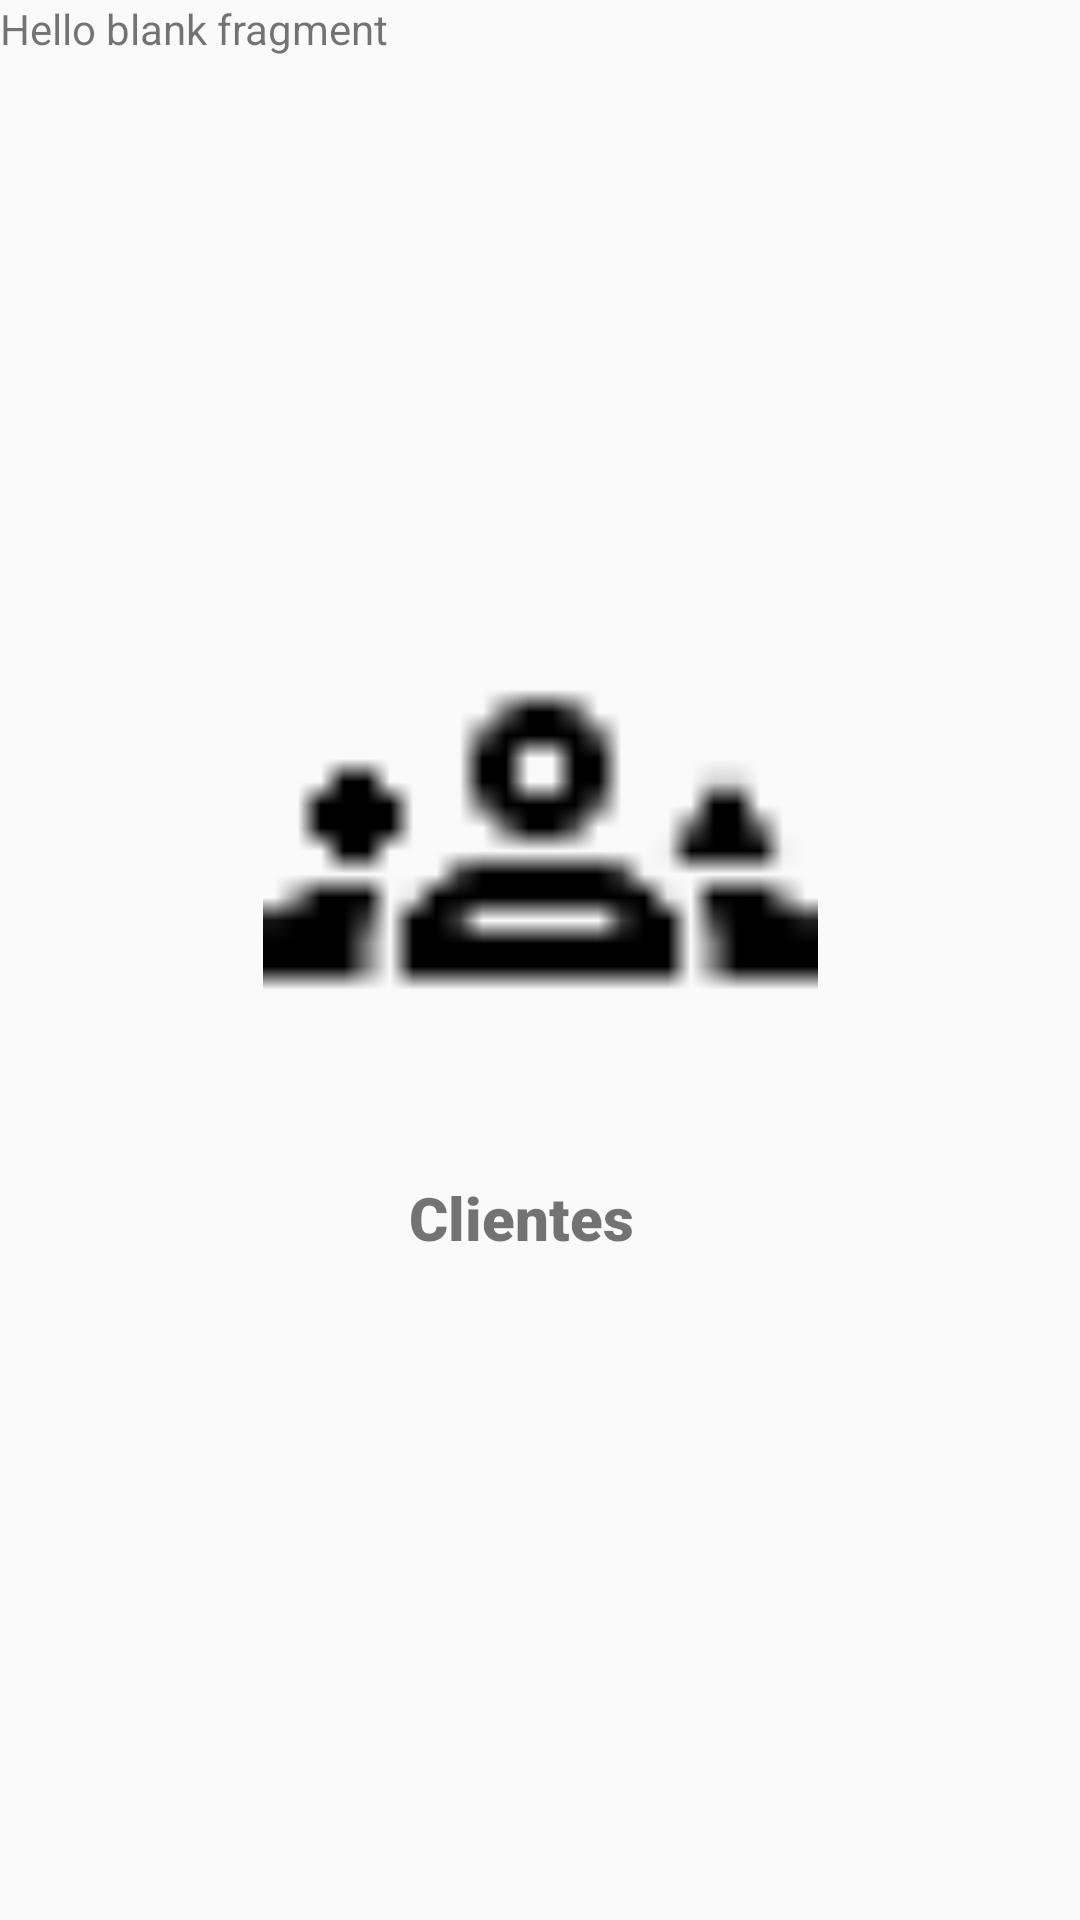

This screen was rendered from an Android layout file. Write that file and the resources it references.
<!-- AndroidManifest.xml: application theme Theme.Semana09 -->
<!-- res/layout/fragment_clientes.xml -->
<?xml version="1.0" encoding="utf-8"?>
<androidx.constraintlayout.widget.ConstraintLayout xmlns:android="http://schemas.android.com/apk/res/android"
    xmlns:app="http://schemas.android.com/apk/res-auto"
    xmlns:tools="http://schemas.android.com/tools"
    android:layout_width="match_parent"
    android:layout_height="match_parent"
    tools:context=".Clientes">

    

    <TextView
        android:id="@+id/textView3"
        android:layout_width="match_parent"
        android:layout_height="match_parent"
        android:text="@string/hello_blank_fragment" />

    <ImageView
        android:id="@+id/imageView2"
        android:layout_width="187dp"
        android:layout_height="185dp"
        android:src="@drawable/cliente"
        app:layout_constraintBottom_toBottomOf="parent"
        app:layout_constraintEnd_toEndOf="parent"
        app:layout_constraintStart_toStartOf="@+id/textView3"
        app:layout_constraintTop_toTopOf="@+id/textView3"
        app:layout_constraintVertical_bias="0.412" />

    <TextView
        android:id="@+id/textView4"
        android:layout_width="86dp"
        android:layout_height="35dp"
        android:layout_marginTop="20dp"
        android:fontFamily="sans-serif-black"
        android:text="Clientes"
        android:textSize="20sp"
        app:layout_constraintEnd_toEndOf="@+id/imageView2"
        app:layout_constraintHorizontal_bias="0.495"
        app:layout_constraintStart_toStartOf="@+id/imageView2"
        app:layout_constraintTop_toBottomOf="@+id/imageView2" />

</androidx.constraintlayout.widget.ConstraintLayout>
<!-- resources referenced by this layout -->
<resources>
  <!-- drawable cliente: png bitmap (drawable, 392 bytes) -->
  <string name="hello_blank_fragment">Hello blank fragment</string>
  <style name="Theme.Semana09" parent="Base.Theme.Semana09" />
  <style name="Base.Theme.Semana09" parent="Theme.AppCompat.Light.NoActionBar">
          
          
      </style>
</resources>
